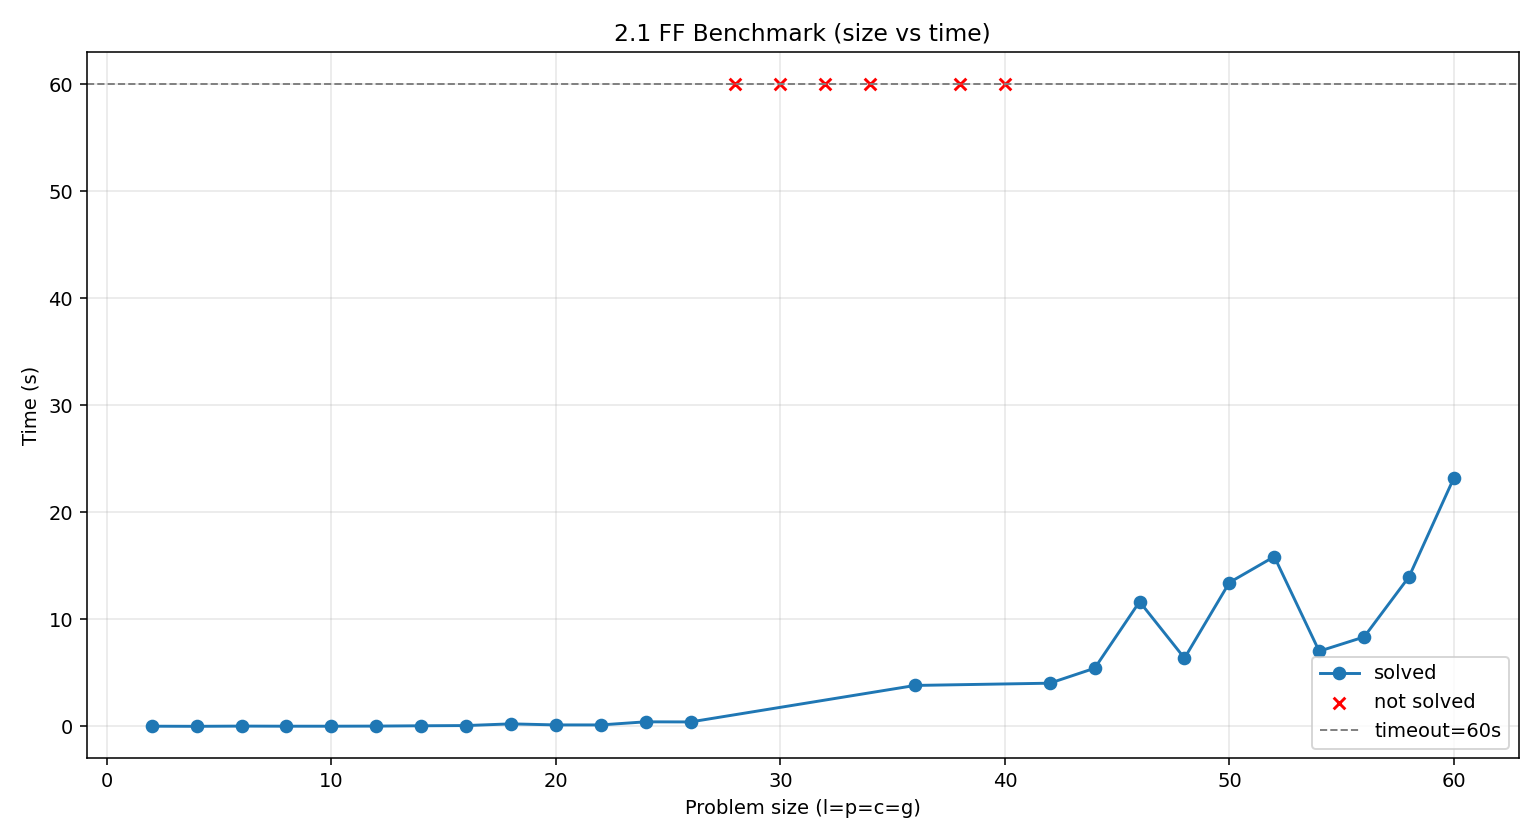

Values plotted in this chart, from the file beside it:
size, status, solved, ff_time_s, wall_time_s, plan_steps, solver_backend, error_excerpt, problem_file
2, solved, yes, 0.01, 2.874, 7, planutils, , /mnt/c/Users/05jan/Desktop/Tareas/Uni/3_…
4, solved, yes, 0.00, 2.53, 16, planutils, , /mnt/c/Users/05jan/Desktop/Tareas/Uni/3_…
6, solved, yes, 0.02, 3.129, 23, planutils, , /mnt/c/Users/05jan/Desktop/Tareas/Uni/3_…
8, solved, yes, 0.01, 2.491, 31, planutils, , /mnt/c/Users/05jan/Desktop/Tareas/Uni/3_…
10, solved, yes, 0.01, 1.567, 40, planutils, , /mnt/c/Users/05jan/Desktop/Tareas/Uni/3_…
12, solved, yes, 0.02, 2.414, 51, planutils, , /mnt/c/Users/05jan/Desktop/Tareas/Uni/3_…
14, solved, yes, 0.05, 1.659, 58, planutils, , /mnt/c/Users/05jan/Desktop/Tareas/Uni/3_…
16, solved, yes, 0.07, 2.828, 65, planutils, , /mnt/c/Users/05jan/Desktop/Tareas/Uni/3_…
18, solved, yes, 0.23, 3.763, 81, planutils, , /mnt/c/Users/05jan/Desktop/Tareas/Uni/3_…
20, solved, yes, 0.13, 3.151, 82, planutils, , /mnt/c/Users/05jan/Desktop/Tareas/Uni/3_…
22, solved, yes, 0.13, 3.069, 87, planutils, , /mnt/c/Users/05jan/Desktop/Tareas/Uni/3_…
24, solved, yes, 0.42, 3.344, 98, planutils, , /mnt/c/Users/05jan/Desktop/Tareas/Uni/3_…
26, solved, yes, 0.41, 3.267, 112, planutils, , /mnt/c/Users/05jan/Desktop/Tareas/Uni/3_…
28, error, no, , 2.361, , planutils, ff: parsing domain file | __benchmark_do…, /mnt/c/Users/05jan/Desktop/Tareas/Uni/3_…
30, error, no, , 2.168, , planutils, ff: parsing domain file | __benchmark_do…, /mnt/c/Users/05jan/Desktop/Tareas/Uni/3_…
32, error, no, , 2.367, , planutils, ff: parsing domain file | __benchmark_do…, /mnt/c/Users/05jan/Desktop/Tareas/Uni/3_…
34, error, no, , 2.148, , planutils, ff: parsing domain file | __benchmark_do…, /mnt/c/Users/05jan/Desktop/Tareas/Uni/3_…
36, solved, yes, 3.82, 12.31, 153, planutils, , /mnt/c/Users/05jan/Desktop/Tareas/Uni/3_…
38, error, no, , 2.279, , planutils, ff: parsing domain file | __benchmark_do…, /mnt/c/Users/05jan/Desktop/Tareas/Uni/3_…
40, error, no, , 2.579, , planutils, ff: parsing domain file | __benchmark_do…, /mnt/c/Users/05jan/Desktop/Tareas/Uni/3_…
42, solved, yes, 4.03, 13.47, 178, planutils, , /mnt/c/Users/05jan/Desktop/Tareas/Uni/3_…
44, solved, yes, 5.43, 17.67, 186, planutils, , /mnt/c/Users/05jan/Desktop/Tareas/Uni/3_…
46, solved, yes, 11.65, 32.55, 198, planutils, , /mnt/c/Users/05jan/Desktop/Tareas/Uni/3_…
48, solved, yes, 6.37, 18.87, 203, planutils, , /mnt/c/Users/05jan/Desktop/Tareas/Uni/3_…
50, solved, yes, 13.44, 37.68, 215, planutils, , /mnt/c/Users/05jan/Desktop/Tareas/Uni/3_…
52, solved, yes, 15.86, 44, 227, planutils, , /mnt/c/Users/05jan/Desktop/Tareas/Uni/3_…
54, solved, yes, 7.02, 20.55, 227, planutils, , /mnt/c/Users/05jan/Desktop/Tareas/Uni/3_…
56, solved, yes, 8.35, 24.66, 225, planutils, , /mnt/c/Users/05jan/Desktop/Tareas/Uni/3_…
58, solved, yes, 13.97, 40.64, 246, planutils, , /mnt/c/Users/05jan/Desktop/Tareas/Uni/3_…
60, solved, yes, 23.22, 59.54, 250, planutils, , /mnt/c/Users/05jan/Desktop/Tareas/Uni/3_…
